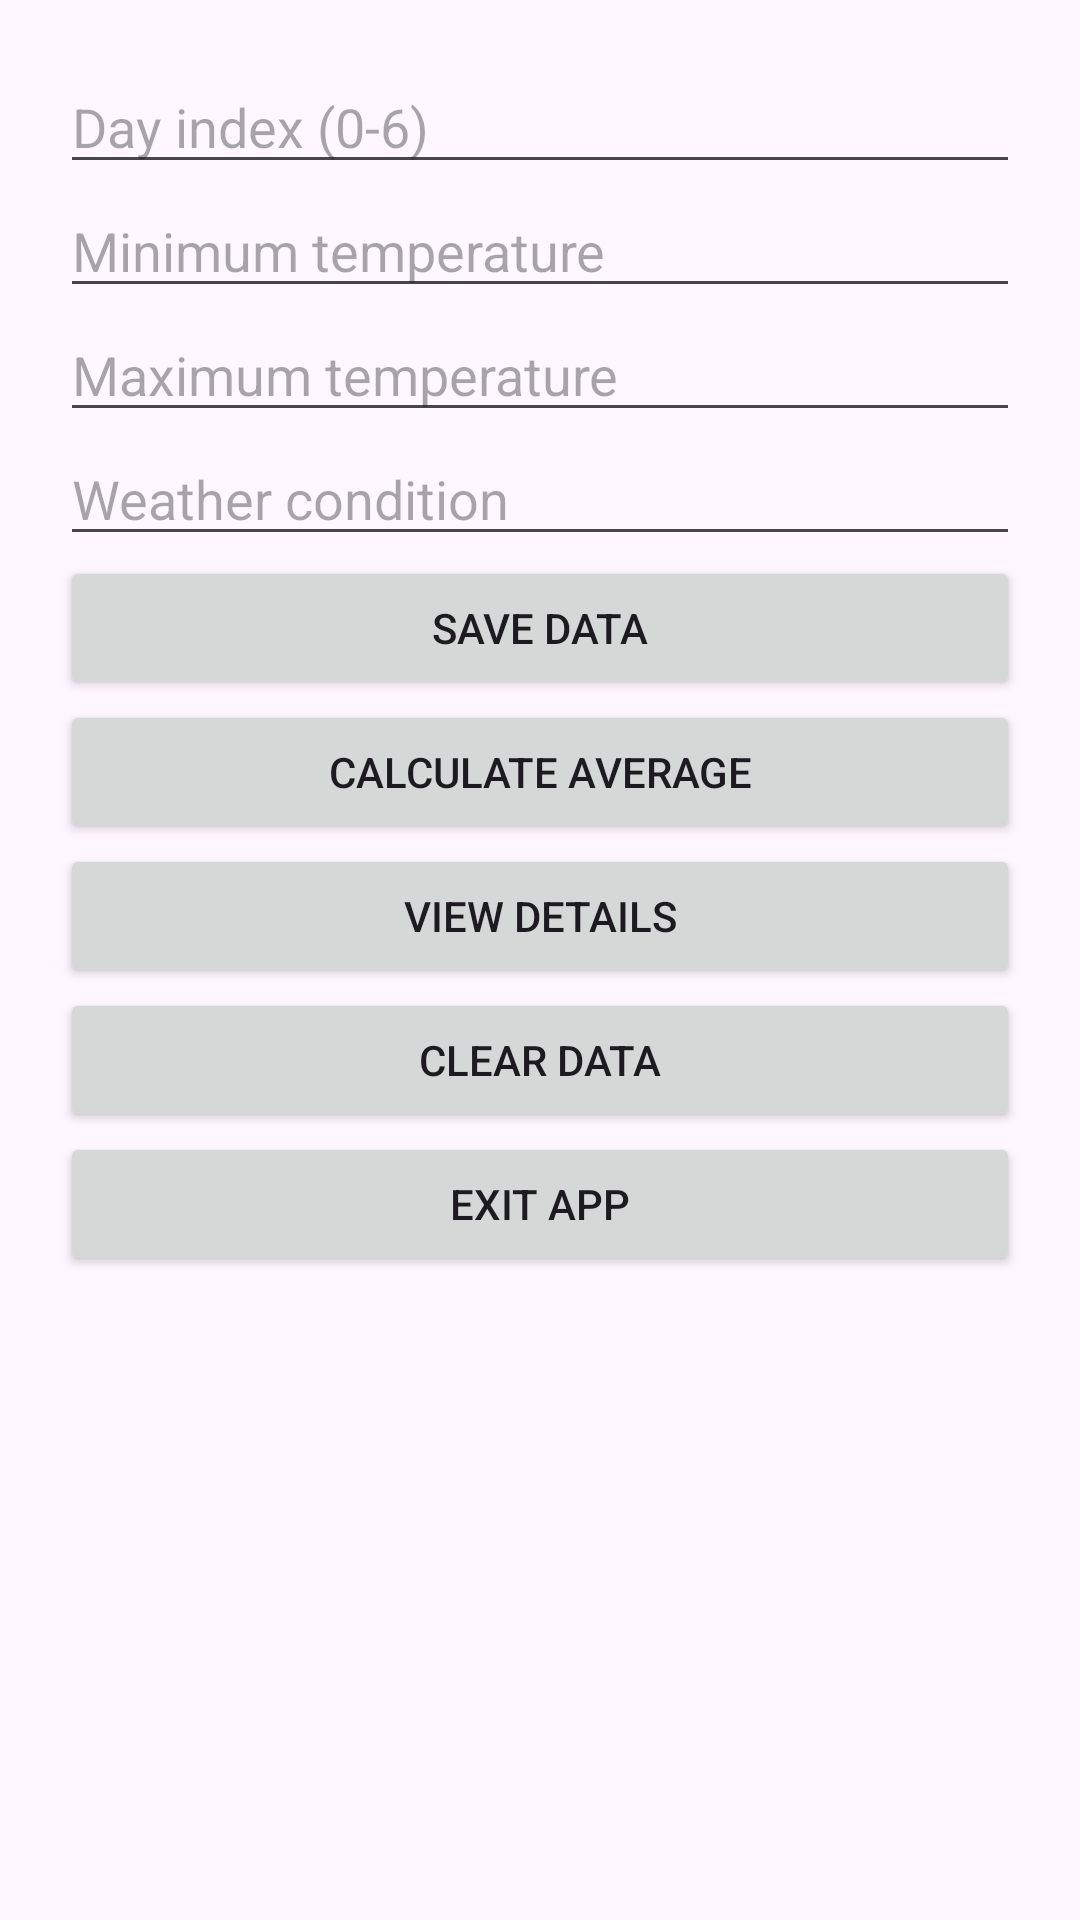

The Android layout XML behind this screen, and the referenced resources:
<!-- AndroidManifest.xml: application theme Theme.WeeklyWeatherApp -->
<!-- res/layout/activity_main.xml -->
<?xml version="1.0" encoding="utf-8"?>
<ScrollView
    xmlns:android="http://schemas.android.com/apk/res/android"
    android:id="@+id/main"
    android:layout_width="match_parent"
    android:layout_height="match_parent">

    <LinearLayout
        android:layout_width="match_parent"
        android:layout_height="wrap_content"
        android:orientation="vertical"
        android:padding="20dp">

        <EditText
            android:id="@+id/edtDayIndex"
            android:layout_width="match_parent"
            android:layout_height="wrap_content"
            android:hint="Day index (0-6)"
            android:inputType="number"/>

        <EditText
            android:id="@+id/edtMin"
            android:layout_width="match_parent"
            android:layout_height="wrap_content"
            android:hint="Minimum temperature"
            android:inputType="number"/>

        <EditText
            android:id="@+id/edtMax"
            android:layout_width="match_parent"
            android:layout_height="wrap_content"
            android:hint="Maximum temperature"
            android:inputType="number"/>

        <EditText
            android:id="@+id/edtCondition"
            android:layout_width="match_parent"
            android:layout_height="wrap_content"
            android:hint="Weather condition"/>

        <Button
            android:id="@+id/btnSave"
            android:layout_width="match_parent"
            android:layout_height="wrap_content"
            android:text="Save Data"/>

        <Button
            android:id="@+id/btnAverage"
            android:layout_width="match_parent"
            android:layout_height="wrap_content"
            android:text="Calculate Average"/>

        <Button
            android:id="@+id/btnDetails"
            android:layout_width="match_parent"
            android:layout_height="wrap_content"
            android:text="View Details"/>

        <Button
            android:id="@+id/btnClear"
            android:layout_width="match_parent"
            android:layout_height="wrap_content"
            android:text="Clear Data" />

        <Button
            android:id="@+id/btnExit"
            android:layout_width="match_parent"
            android:layout_height="wrap_content"
            android:text="Exit App"/>

        <TextView
            android:id="@+id/txtAverage"
            android:layout_width="match_parent"
            android:layout_height="wrap_content"
            android:textSize="20sp"
            android:textStyle="bold"/>
    </LinearLayout>

</ScrollView>
<!-- resources referenced by this layout -->
<resources>
  <style name="Theme.WeeklyWeatherApp" parent="Base.Theme.WeeklyWeatherApp" />
  <style name="Base.Theme.WeeklyWeatherApp" parent="Theme.Material3.DayNight.NoActionBar">
          
          
      </style>
</resources>
